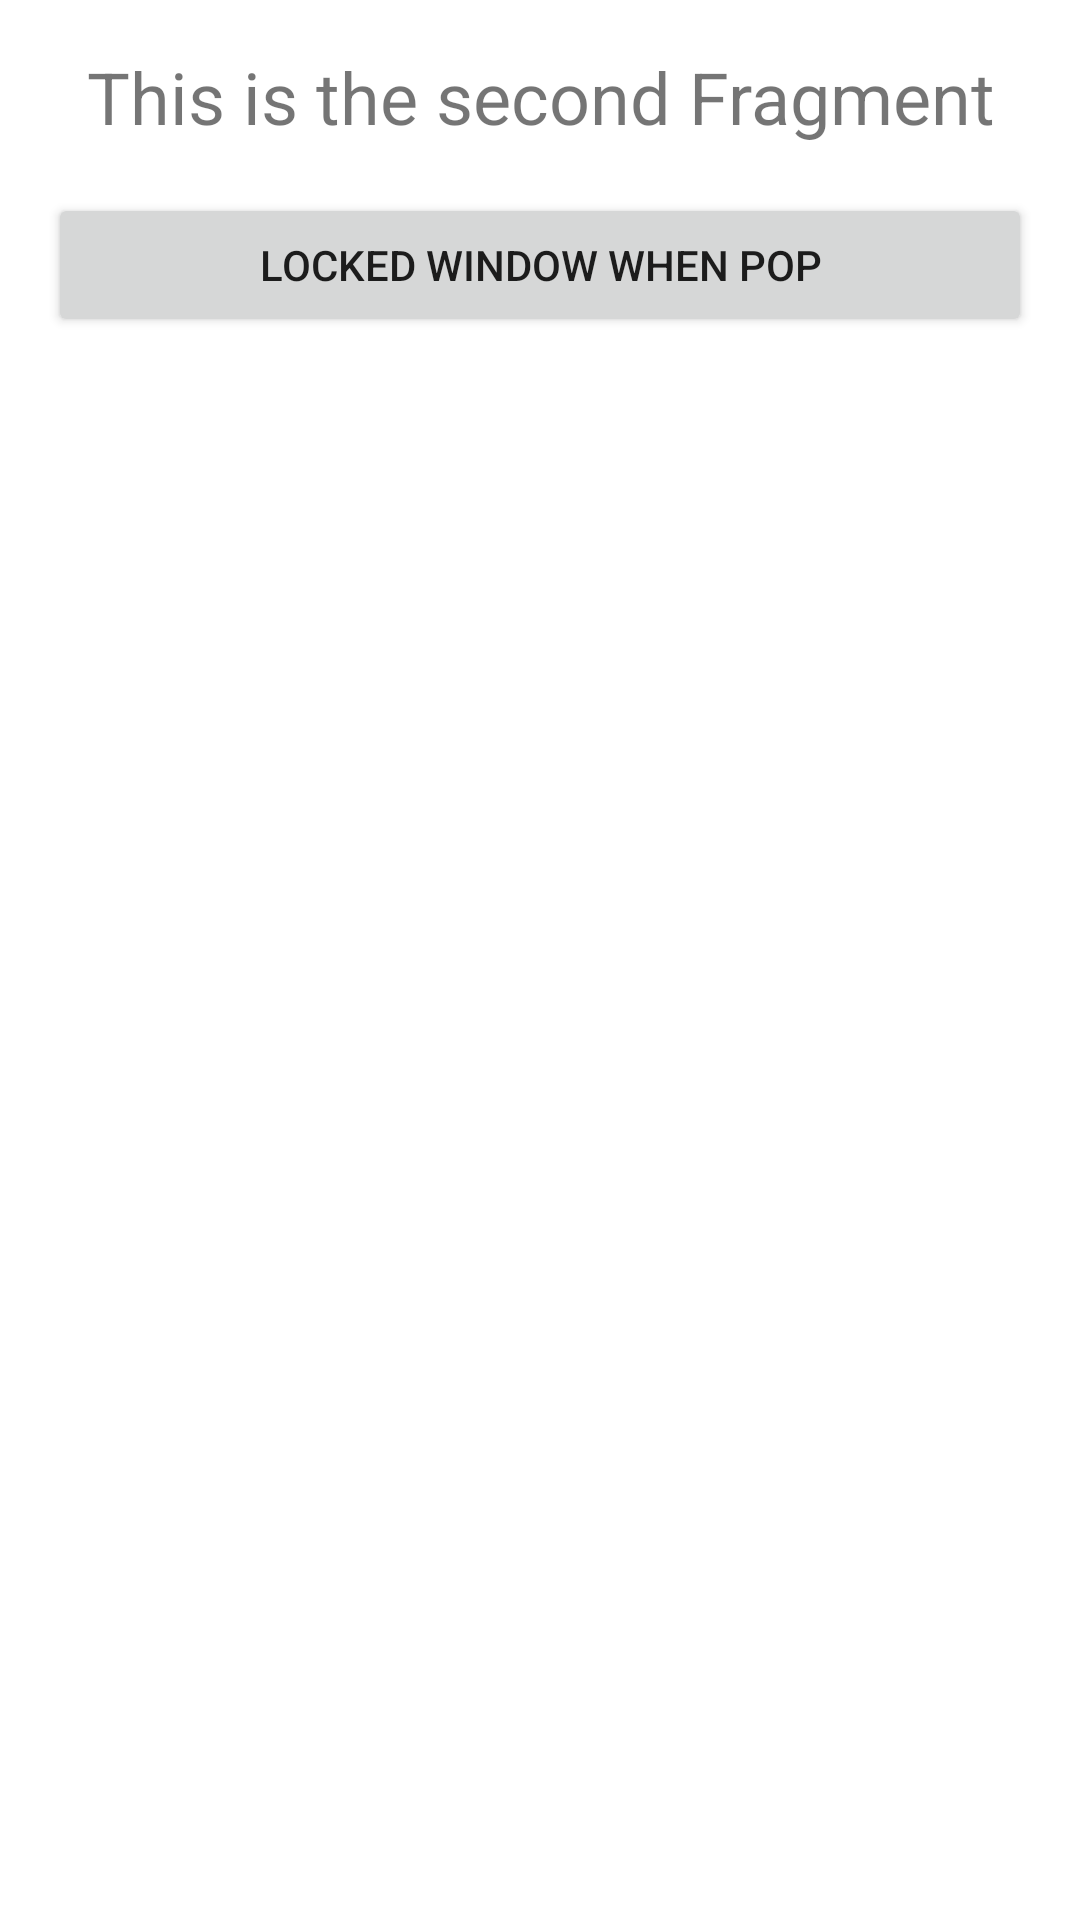

Produce the Android XML layout that renders to this screen, including the resource entries it uses.
<!-- AndroidManifest.xml: application theme Theme.DialogManager -->
<!-- res/layout/fragment_second.xml -->
<?xml version="1.0" encoding="utf-8"?>
<LinearLayout xmlns:android="http://schemas.android.com/apk/res/android"
    android:layout_width="match_parent"
    android:layout_height="match_parent"
    android:orientation="vertical"
    android:padding="16dp">

    <TextView
        android:layout_width="match_parent"
        android:layout_height="wrap_content"
        android:gravity="center"
        android:text="This is the second Fragment"
        android:textSize="24sp" />

    <Button
        android:id="@+id/btn_pop"
        android:layout_width="match_parent"
        android:layout_height="wrap_content"
        android:layout_marginTop="16dp"
        android:text="locked window when pop" />
</LinearLayout>
<!-- resources referenced by this layout -->
<resources>
  <style name="Theme.DialogManager" parent="Theme.MaterialComponents.DayNight.DarkActionBar">
          
          <item name="colorPrimary">@color/purple_500</item>
          <item name="colorPrimaryVariant">@color/purple_700</item>
          <item name="colorOnPrimary">@color/white</item>
          
          <item name="colorSecondary">@color/teal_200</item>
          <item name="colorSecondaryVariant">@color/teal_700</item>
          <item name="colorOnSecondary">@color/black</item>
          
          <item name="android:statusBarColor" tools:targetApi="l">?attr/colorPrimaryVariant</item>
          
      </style>
  <!-- not gathered from this repository: default colours our renderer supplied (Android Studio template values) -->
  <color name="purple_500">#FF6200EE</color>
  <color name="purple_700">#FF3700B3</color>
  <color name="teal_200">#FF03DAC5</color>
  <color name="teal_700">#FF018786</color>
  <color name="black">#FF000000</color>
  <color name="white">#FFFFFFFF</color>
</resources>
